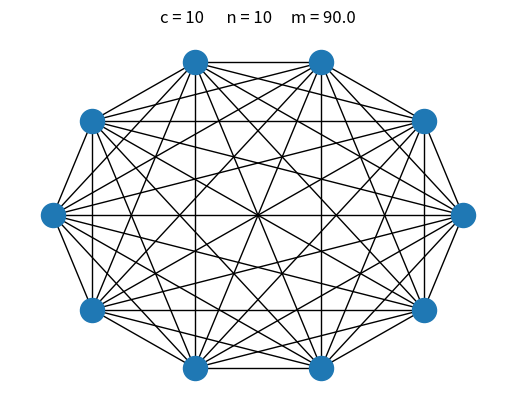

The script that saved this image:
import numpy as np
from scipy.sparse import csr_matrix
import math
import random
import matplotlib.pyplot as plt
import networkx as nx
import seaborn as sb

class Network:
    def __init__(self, n=0, c=0, p=0, SELF_EDGES=False):
        self.G = nx.Graph()
        self.p = p
        self.c = c
        self.n = n              # Nodes
        self.m = n * (n - 1)    # Edges
        self.adj_matrix = np.zeros((self.n, self.n))
        self.SELF_EDGES = SELF_EDGES

    def add_edge(self, v1, v2):
        if v1 != v2:
            self.adj_matrix[v1, v2] = 1
            self.adj_matrix[v2, v1] = 1
        
    def del_edge(self, v1, v2):
        self.adj_matrix[v1, v2] = 0
        self.adj_matrix[v2, v1] = 0

    def initialize_erdos(self):
        self.adj_matrix = np.random.uniform(0, 1, size=(self.n, self.n))
        self.adj_matrix[np.where(self.adj_matrix <= self.p)] = 1
        self.adj_matrix[np.where(self.adj_matrix != 1)] = 0
        if self.SELF_EDGES:
            np.fill_diagonal(self.adj_matrix, 2)
        else:
            np.fill_diagonal(self.adj_matrix, 0)
        
        self.m = np.sum(self.adj_matrix[np.where(self.adj_matrix==1)])
    
    def init_small_world(self):
        self.adj_matrix = np.zeros((self.n, self.n))
        for i in range(-self.n, self.n):
            for j in range(1, int(self.n / 2) + 1):
                if (i + j) > self.n - 1:
                    i = (i + j) - self.n
                    self.adj_matrix[i, i + j] = 1
                    self.adj_matrix[i + j, i] = 1
                else:
                    self.adj_matrix[i, i + j] = 1
                    self.adj_matrix[i + j, i] = 1
                    
        if self.SELF_EDGES:
            np.fill_diagonal(self.adj_matrix, 2)
        else:
            np.fill_diagonal(self.adj_matrix, 0)
        
        self.m = np.sum(self.adj_matrix[np.where(self.adj_matrix==1)])

    def build_graph(self):
        v1 = np.where(self.adj_matrix == 1)[0]
        v2 = np.where(self.adj_matrix == 1)[1]
        
        for i in range(len(v1)):
            self.G.add_edge(v1[i], v2[i])

    def plot_graph(self, CIRCULAR=False):
        plt.figure()
        
        if CIRCULAR:
            plt.title('c = ' + str(self.c) + '      n = ' + str(self.n) + '     m = ' + str(self.m))
            nx.draw_circular(self.G)
        else:
            plt.title('p = ' + str(self.p) + '      n = ' + str(self.n) + '     m = ' + str(self.m))
            nx.draw(self.G)
    
    def plot_degree_dist(self):
        degrees = [self.G.degree(n) for n in self.G.nodes()]
        plt.figure()
        plt.xlabel('Degrees')
        plt.ylabel('Frequency')
        plt.title('Degree Distribution' + '\np = ' + str(self.p) + '      n = ' + str(self.n))
        sb.distplot(sorted(degrees, reverse=True), kde=True, bins=20)
        
def task1():
    erdos = Network(n=100, p=0.1, SELF_EDGES=False)
    erdos.initialize_erdos()
    erdos.build_graph()
    erdos.plot_graph()
    erdos.plot_degree_dist()
    plt.show()

def task2():
    wattStrog = Network(n=10, c=10)
    wattStrog.init_small_world()
    wattStrog.build_graph()
    wattStrog.plot_graph(CIRCULAR=True)
    plt.show()

if __name__ == "__main__":
    #task1()
    task2()
